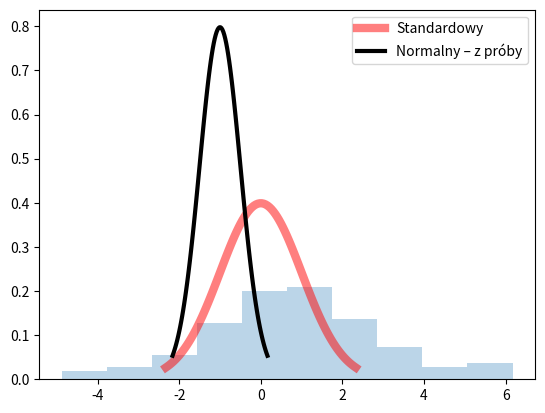

Write the Python code that produced this figure.
import scipy.stats as scs
import numpy as np
import matplotlib.pyplot as plt

norm_generated = scs.norm.rvs(loc=1, scale=2, size=100)
fig, ax = plt.subplots(1, 1)
x = np.linspace(scs.norm.ppf(0.01), scs.norm.ppf(0.99), 100)
ax.plot(x, scs.norm.pdf(x), 'r-', lw=6, alpha=0.5, label='Standardowy')
x = np.linspace(scs.norm.ppf(0.01, loc=-1, scale=0.5), scs.norm.ppf(0.99, loc=-1, scale=0.5), 100)
ax.plot(x, scs.norm.pdf(x, loc=-1, scale=0.5), 'k-', lw=3, label='Normalny – z próby')
ax.hist(norm_generated, density=True, histtype='bar', alpha=0.3)
ax.legend(loc='best')
plt.show()